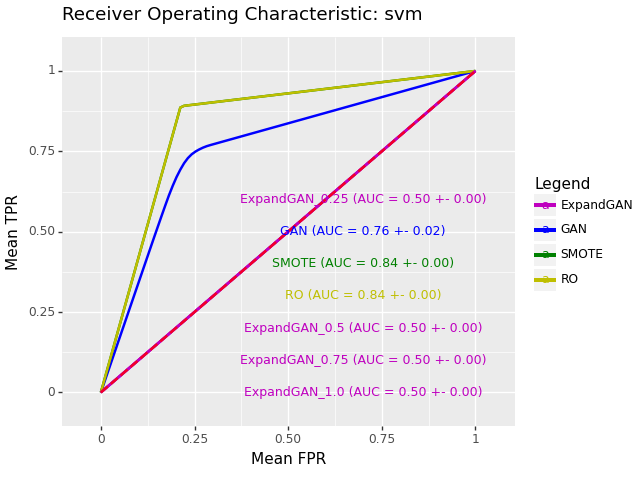

The table this chart was drawn from, first rows:
, impute_method, mean_roc_auc, mean_accuracy, sd_roc_auc, hyp, n_expand
0, ExpandGAN, 0.5002, 0.3548, 0.001746, SVC(C=5, gamma=0.1), 0.25
0, GAN, 0.7617, 0.7575, 0.02082, SVC(C=1, gamma=0.1, kernel='linear'), 
0, SMOTE, 0.8386, 0.8543, 0.0, SVC(C=1, gamma=0.1, kernel='linear'), 
0, RO, 0.8386, 0.8543, 0.0, SVC(C=1, gamma=0.1, kernel='linear'), 
0, ExpandGAN, 0.5, 0.3517, 0.0002349, SVC(C=5, gamma=0.1), 0.5
0, ExpandGAN, 0.5001, 0.3517, 0.000483, SVC(C=5, gamma=0.1), 0.75
0, ExpandGAN, 0.5006, 0.3615, 0.002679, SVC(C=5, gamma=0.1), 1.0
